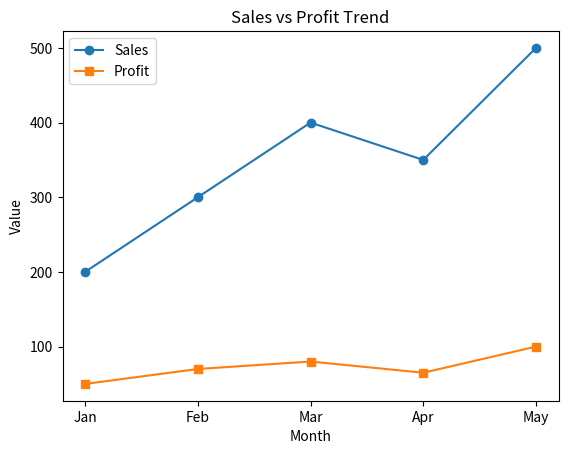

Generate this figure with matplotlib:
import pandas as pd
import matplotlib.pyplot as plt
months = ["Jan", "Feb", "Mar", "Apr", "May"]
sales = [200, 300, 400, 350, 500]
profit = [50, 70, 80, 65, 100]

plt.plot(months, sales, label="Sales", marker="o")
plt.plot(months, profit, label="Profit", marker="s")
plt.title("Sales vs Profit Trend")
plt.xlabel("Month")
plt.ylabel("Value")
plt.legend()
plt.show()
